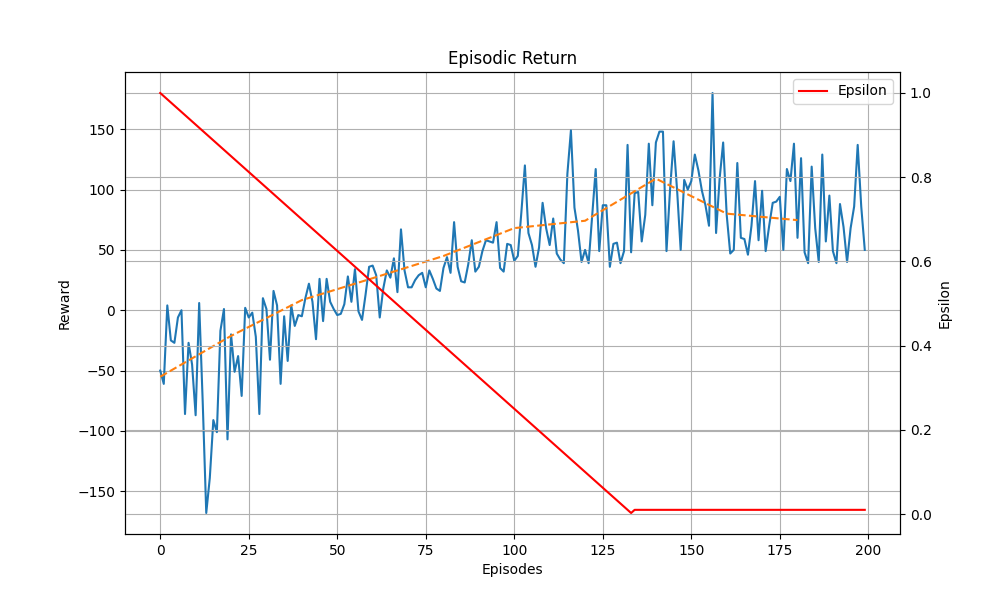

Data behind this chart, as committed beside it:
Episodes, Episodic Return, Epsilon
1, -50, 1.0
2, -61, 0.9925
3, 4, 0.985
4, -25, 0.9775
5, -27, 0.97
6, -6, 0.9625
7, 0, 0.955
8, -86, 0.9475
9, -27, 0.94
10, -45, 0.9325
11, -87, 0.925
12, 6, 0.9175
13, -76, 0.91
14, -168, 0.9025
15, -139, 0.895
16, -91, 0.8875
17, -101, 0.88
18, -17, 0.8725
19, 1, 0.865
20, -107, 0.8575
21, -20, 0.85
22, -51, 0.8425
23, -38, 0.835
24, -71, 0.8275
25, 2, 0.82
26, -6, 0.8125
27, -2, 0.805
28, -22, 0.7975
29, -86, 0.79
30, 10, 0.7825
31, 1, 0.775
32, -41, 0.7675
33, 16, 0.76
34, 4, 0.7525
35, -61, 0.745
36, -5, 0.7375
37, -42, 0.73
38, 4, 0.7225
39, -13, 0.715
40, -4, 0.7075
41, -5, 0.7
42, 10, 0.6925
43, 22, 0.685
44, 7, 0.6775
45, -24, 0.67
46, 26, 0.6625
47, -9, 0.655
48, 26, 0.6475
49, 7, 0.64
50, 1, 0.6325
51, -4, 0.625
52, -3, 0.6175
53, 5, 0.61
54, 28, 0.6025
55, 7, 0.595
56, 34, 0.5875
57, -1, 0.58
58, -8, 0.5725
59, 13, 0.565
60, 36, 0.5575
... 140 more rows
